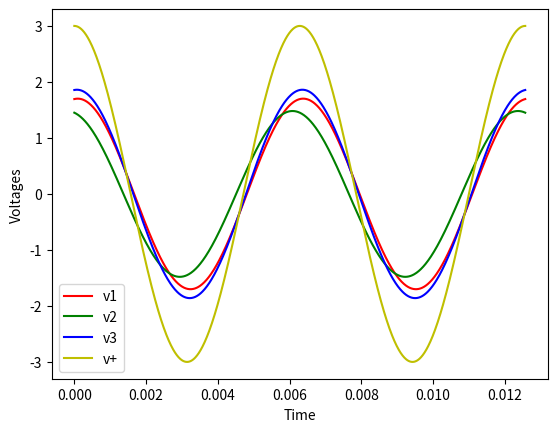

This chart was generated by the following Python code:
"""
Assignment 7:
oooh boy let's go
"""

from numpy.linalg import solve
from numpy import array, sqrt, exp, linspace, zeros_like
from math import pi
from cmath import polar, phase
from matplotlib.pyplot import plot, show, legend, xlabel, ylabel

## define variables
r1 = 1000 # ohm
r2 = 2000 # ohm
r3 = 1000 # ohm
r4 = 2000 # ohm
r5 = 1000 # ohm
r6 = 2000 # ohm
c1 = 1e-6 # F
c2 = 0.5e-6 # F
x_plus = 3 # volts
omega = 1000 # Hertz
i = sqrt(-1+0j)
t_end = 4 * pi / omega

## define arrays
A = array([[((1/r1) + (1/r4) + c1 * i * omega), (-c1 * i * omega), 0],
[(-c1 * i * omega), ((1/r2) + (1/r5) + (c1 + c2) * i * omega), (-c2 * i * omega)],
[0, (-c2 * i * omega), ((1/r3) + (1/r6) + c2 * i * omega)]], complex)

v = array([[x_plus / r1],
[x_plus / r2],
[x_plus / r3]], complex)

x = solve(A,v)
print(x)
# it works! if these are the answers:
"""
[[1.69369369-0.16216216j]
 [1.45045045+0.2972973j ]
 [1.85585586-0.13513514j]]
"""
for n in range(3):
    r, theta = polar(x[n])
    phaseang = phase(x[n])
    print(r, theta * 180 / pi, phaseang)

##calculate the voltages and plot them with the initial potentials
# make arrays for the voltage at each point in the circuit
time = linspace(0,t_end,1000)
v1 = zeros_like(time)
v2 = zeros_like(time)
v3 = zeros_like(time)
v_plus = zeros_like(time)

v1 = x[0] * exp(i * omega * time)
v2 = x[1] * exp(i * omega * time)
v3 = x[2] * exp(i * omega * time)
v_plus = x_plus * exp(i * omega * time)

# plot each voltage as v+ fluctuates
plot(time,v1,"r",label="v1")
plot(time,v2, "g",label="v2")
plot(time,v3, "b",label="v3")
plot(time,v_plus,"y",label="v+")
legend()
xlabel("Time")
ylabel("Voltages")
show()
